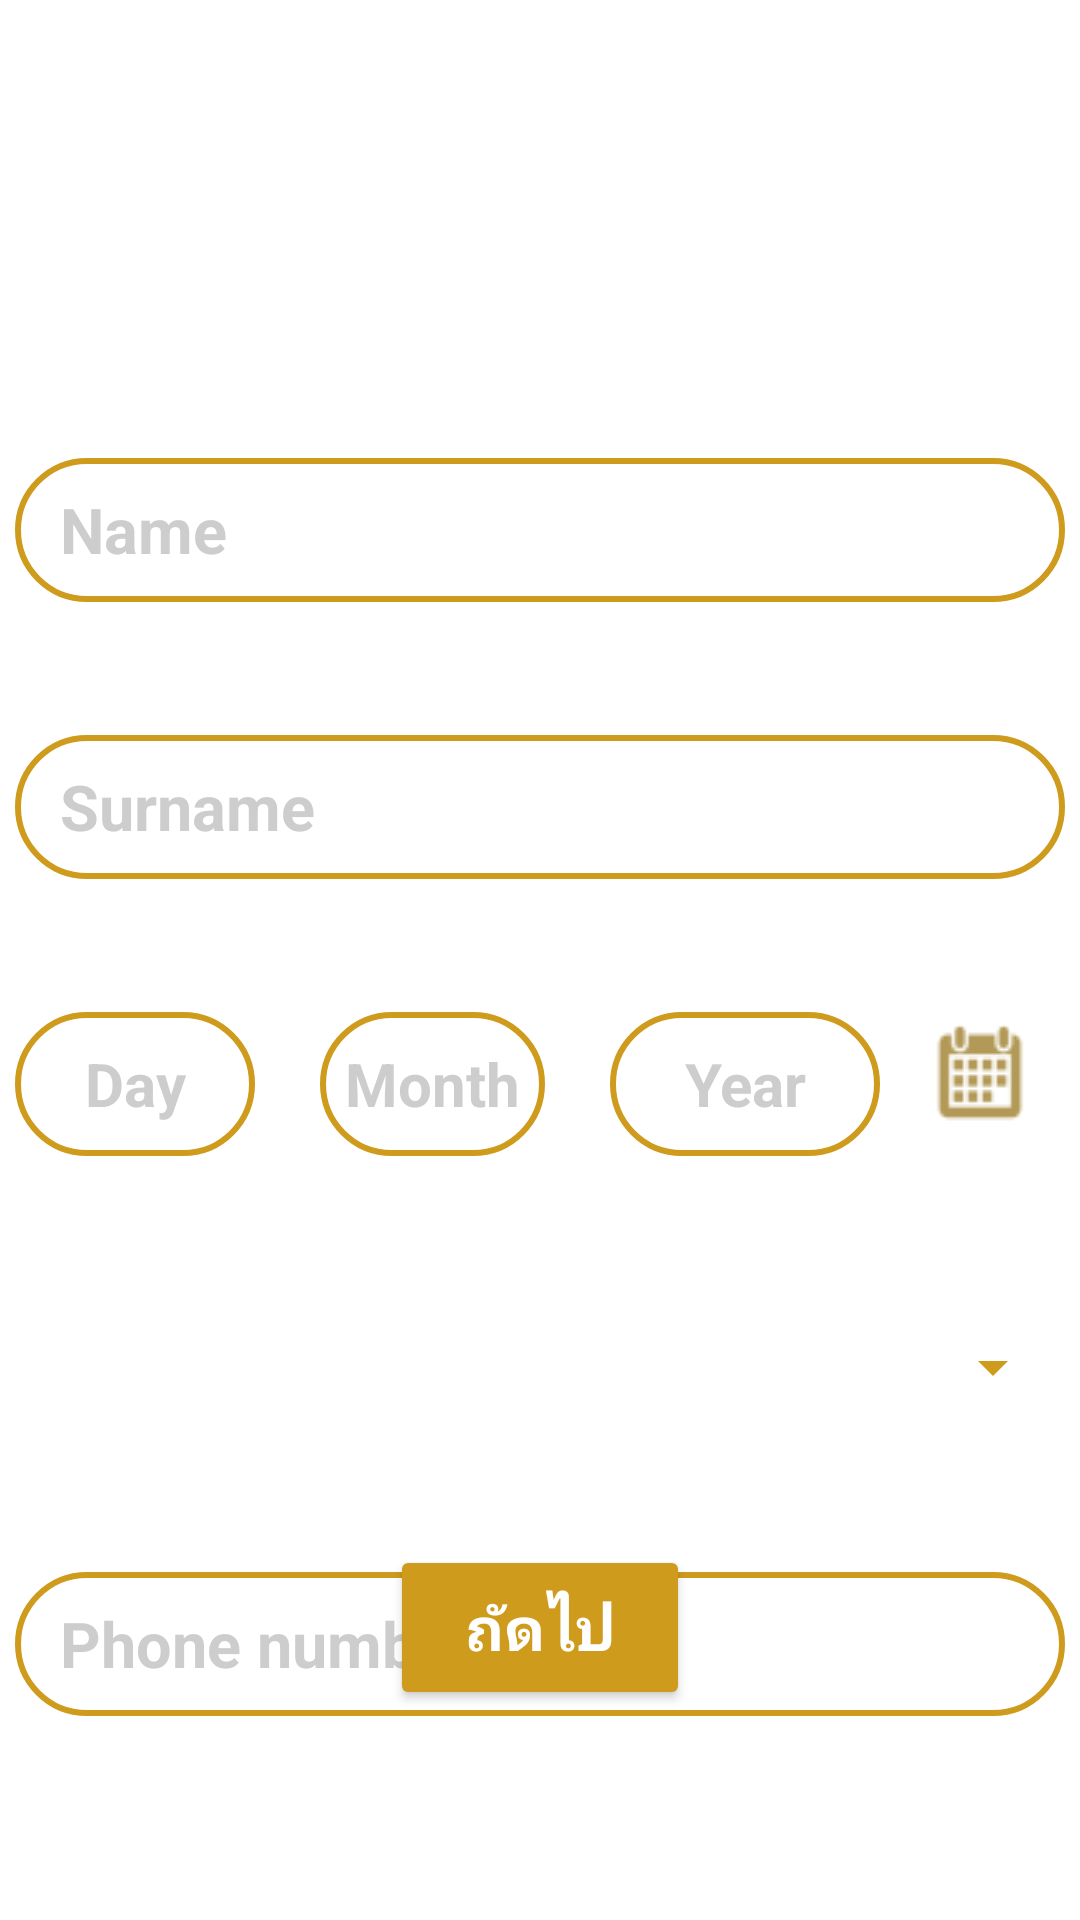

Here is an Android app screen rendered from its layout file. Give the layout XML and the strings, colors and styles it references.
<!-- AndroidManifest.xml: application theme Theme.DuangDeeProject -->
<!-- res/layout/activity_regis_name.xml -->
<?xml version="1.0" encoding="utf-8"?>
<androidx.constraintlayout.widget.ConstraintLayout xmlns:android="http://schemas.android.com/apk/res/android"
    xmlns:app="http://schemas.android.com/apk/res-auto"
    xmlns:tools="http://schemas.android.com/tools"
    android:id="@+id/RegisName_Activity"
    android:layout_width="match_parent"
    android:layout_height="match_parent"
    android:background="@drawable/img_background"
    tools:context=".ui.register.RegisNameActivity">


    <LinearLayout
        android:id="@+id/layout_head_regis_name"
        android:layout_width="match_parent"
        android:layout_height="wrap_content"
        android:orientation="vertical"
        android:textAlignment="textEnd"
        app:layout_constraintBottom_toBottomOf="parent"
        app:layout_constraintEnd_toEndOf="parent"
        app:layout_constraintHorizontal_bias="0.0"
        app:layout_constraintStart_toStartOf="parent"
        app:layout_constraintTop_toTopOf="parent"
        app:layout_constraintVertical_bias="0.110000014">

        <TextView
            android:id="@+id/txt_regis_create_email"
            android:layout_width="match_parent"
            android:layout_height="wrap_content"
            android:text="@string/title_create_account"
            android:textAlignment="center"
            android:textColor="@color/white"
            android:textSize="22sp"
            android:textStyle="bold" />

        <ImageView
            android:id="@+id/line_regis_email"
            android:layout_width="match_parent"
            android:layout_height="1.1dp"
            app:srcCompat="@drawable/img_line_4" />

    </LinearLayout>


    <LinearLayout
        android:id="@+id/layout_name"
        android:layout_width="350dp"
        android:layout_height="wrap_content"
        android:orientation="vertical"
        app:layout_constraintEnd_toEndOf="parent"
        app:layout_constraintStart_toStartOf="parent"
        app:layout_constraintTop_toBottomOf="@+id/layout_head_regis_name">

        <TextView
            android:id="@+id/txt_regis_name"
            android:layout_width="wrap_content"
            android:layout_height="wrap_content"
            android:layout_marginTop="30dp"
            android:text="@string/txt_name"
            android:textColor="@color/white"
            android:textSize="18sp"
            android:textStyle="bold" />

        <EditText
            android:id="@+id/editTextRegisName"
            style="@style/input_info"
            android:autofillHints="@string/title_name"
            android:hint="@string/title_name"
            android:inputType="text"
            />

    </LinearLayout>

    <LinearLayout
        android:id="@+id/layout_surname"
        android:layout_width="wrap_content"
        android:layout_height="wrap_content"
        android:orientation="vertical"
        app:layout_constraintEnd_toEndOf="parent"
        app:layout_constraintStart_toStartOf="parent"
        app:layout_constraintTop_toBottomOf="@+id/layout_name">

        <TextView
            android:id="@+id/txt_regis_surname"
            android:layout_width="wrap_content"
            android:layout_height="wrap_content"
            android:layout_marginTop="10dp"
            android:text="@string/txt_surname"
            android:textColor="@color/white"
            android:textSize="18sp"
            android:textStyle="bold" />

        <EditText
            android:id="@+id/editTextRegisSurname"
            style="@style/input_info"
            android:layout_marginTop="10dp"
            android:hint="@string/title_surname"
            android:inputType="text"/>

    </LinearLayout>

    <LinearLayout
        android:id="@+id/layout_dateofbirth"
        android:layout_width="350dp"
        android:layout_height="wrap_content"
        android:orientation="vertical"
        app:layout_constraintEnd_toEndOf="parent"
        app:layout_constraintHorizontal_bias="0.5"
        app:layout_constraintStart_toStartOf="parent"
        app:layout_constraintTop_toBottomOf="@+id/layout_surname">

        <TextView
            android:id="@+id/txt_regis_dateofbirth"
            android:layout_width="wrap_content"
            android:layout_height="wrap_content"
            android:layout_marginTop="10dp"
            android:text="@string/txt_dateofbirth"
            android:textColor="@color/white"
            android:textSize="18sp"
            android:textStyle="bold" />

        <LinearLayout
            android:id="@+id/linearLayout"
            android:layout_width="match_parent"
            android:layout_height="wrap_content"
            android:orientation="horizontal">

            <EditText
                android:id="@+id/editTextRegisDate"
                android:layout_width="80dp"
                android:layout_height="48dp"
                android:layout_marginTop="10dp"
                android:autofillHints="@string/title_day"
                android:background="@drawable/shape_edit"
                android:ems="10"
                android:hint="@string/title_day"
                android:inputType="text"
                android:textAlignment="center"
                android:textColor="@color/white"
                android:textColorHint="@color/blank"
                android:textSize="20sp"
                android:textStyle="bold" />

            <TextView
                android:id="@+id/slad1"
                android:layout_width="wrap_content"
                android:layout_height="wrap_content"
                android:layout_marginStart="5dp"
                android:layout_marginTop="15dp"
                android:text="/"
                android:textColor="@color/white"
                android:textSize="28sp" />

            <EditText
                android:id="@+id/editTextRegisMonth"
                android:layout_width="75dp"
                android:layout_height="48dp"
                android:layout_marginStart="5dp"
                android:layout_marginTop="10dp"
                android:autofillHints="@string/title_month"
                android:background="@drawable/shape_edit"
                android:ems="10"
                android:hint="@string/title_month"
                android:inputType="textPassword"
                android:textAlignment="center"
                android:textColor="@color/white"
                android:textColorHint="@color/blank"
                android:textSize="20sp"
                android:textStyle="bold" />

            <TextView
                android:id="@+id/slad2"
                android:layout_width="wrap_content"
                android:layout_height="wrap_content"
                android:layout_marginStart="5dp"
                android:layout_marginTop="15dp"
                android:text="/"
                android:textColor="@color/white"
                android:textSize="28sp" />

            <EditText
                android:id="@+id/editTextRegisYear"
                android:layout_width="90dp"
                android:layout_height="48dp"
                android:layout_marginStart="5dp"
                android:layout_marginTop="10dp"
                android:autofillHints="@string/title_year"
                android:background="@drawable/shape_edit"
                android:ems="10"
                android:hint="@string/title_year"
                android:inputType="textPassword"
                android:textAlignment="center"
                android:textColor="@color/white"
                android:textColorHint="@color/blank"
                android:textSize="20sp"
                android:textStyle="bold" />

            <ImageButton
                android:id="@+id/imageButton"
                android:layout_width="wrap_content"
                android:layout_height="wrap_content"
                android:layout_marginStart="5dp"
                android:background="@drawable/logo_calendar"
                android:contentDescription="@string/bt_calendar" />
        </LinearLayout>

    </LinearLayout>

    <LinearLayout
        android:id="@+id/layout_gender"
        android:layout_width="350dp"
        android:layout_height="wrap_content"
        android:orientation="vertical"
        app:layout_constraintEnd_toEndOf="parent"
        app:layout_constraintStart_toStartOf="parent"
        app:layout_constraintTop_toBottomOf="@+id/layout_dateofbirth">

        <TextView
            android:id="@+id/txt_regis_gender"
            android:layout_width="wrap_content"
            android:layout_height="wrap_content"
            android:layout_marginTop="10dp"
            android:text="@string/txt_gender"
            android:textColor="@color/white"
            android:textSize="18sp"
            android:textStyle="bold" />

        <Spinner
            android:id="@+id/spinner"
            android:layout_width="350dp"
            android:layout_height="48dp"
            android:layout_marginTop="10dp"
            android:backgroundTint="@color/gold"
            android:dropDownWidth="wrap_content"
            android:foreground="@drawable/shape_edit"
            android:paddingHorizontal="15dp" />
    </LinearLayout>

    <LinearLayout
        android:id="@+id/linearLayout3"
        android:layout_width="350dp"
        android:layout_height="wrap_content"
        android:orientation="vertical"
        app:layout_constraintEnd_toEndOf="parent"
        app:layout_constraintHorizontal_bias="0.5"
        app:layout_constraintStart_toStartOf="parent"
        app:layout_constraintTop_toBottomOf="@+id/layout_gender">

        <TextView
            android:id="@+id/txt_regis_phone"
            android:layout_width="wrap_content"
            android:layout_height="wrap_content"
            android:layout_marginTop="10dp"
            android:text="@string/txt_phone"
            android:textColor="@color/white"
            android:textSize="18sp"
            android:textStyle="bold" />

        <EditText
            android:id="@+id/editTextRegisPhone"
            style="@style/input_info"
            android:layout_marginTop="10dp"
            android:autofillHints="@string/title_password"
            android:hint="@string/title_phone"
            android:inputType="text"/>
    </LinearLayout>

    <Button
        android:id="@+id/bt_next_regis_name"
        style="@style/button_gold"
        android:layout_marginBottom="70dp"
        android:text="@string/bt_next"
        app:layout_constraintBottom_toBottomOf="parent"
        app:layout_constraintEnd_toEndOf="parent"
        app:layout_constraintStart_toStartOf="parent" />


</androidx.constraintlayout.widget.ConstraintLayout>
<!-- resources referenced by this layout -->
<resources>
  <color name="blank">#BABABABA</color>
  <color name="gold">#CE9B1D</color>
  <color name="white">#FFFFFF</color>
  <!-- drawable img_line_4: png bitmap (drawable, 138 bytes) -->
  <!-- drawable logo_calendar: png bitmap (drawable, 1324 bytes) -->
  <!-- drawable shape_edit (drawable) -->
  <?xml version="1.0" encoding="utf-8"?>
  <shape xmlns:android="http://schemas.android.com/apk/res/android">
      <corners android:radius="25dp"/>
      <stroke android:width="2dp" android:color="@color/gold"/>
  </shape>
  <string name="bt_calendar">calendar</string>
  <string name="bt_next">ถัดไป</string>
  <string name="title_create_account">สร้างบัญชีของคุณ</string>
  <string name="title_day">Day</string>
  <string name="title_month">Month</string>
  <string name="title_name">Name</string>
  <string name="title_password">Password</string>
  <string name="title_phone">Phone number</string>
  <string name="title_surname">Surname</string>
  <string name="title_year">Year</string>
  <string name="txt_dateofbirth">Date of Birth :</string>
  <string name="txt_gender">Gender :</string>
  <string name="txt_name">Name :</string>
  <string name="txt_phone">Phone number:</string>
  <string name="txt_surname">Surname :</string>
  <style name="button_gold">
          <item name="android:layout_width">100dp</item>
          <item name="android:layout_height">55dp</item>
          <item name="android:backgroundTint">@color/gold</item>
          <item name="android:textColor">@color/white</item>
          <item name="android:textSize">20sp</item>
          <item name="android:textStyle">bold</item>
          <item name="cornerRadius">30dp</item>
          <item name="android:textAlignment">center</item>
  
      </style>
  <style name="input_info">
          <item name="android:textColor">@color/white</item>
          <item name="android:textColorHint">@color/blank</item>
          <item name="android:layout_width">350dp</item>
          <item name="android:layout_height">48dp</item>
          <item name="android:background">@drawable/shape_edit</item>
          <item name="background">@drawable/shape_edit</item>
          <item name="android:textSize">21sp</item>
          <item name="android:textStyle">bold</item>
          <item name="android:ems">10</item>
          <item name="android:paddingHorizontal">15dp</item>
      </style>
  <style name="Theme.DuangDeeProject" parent="Theme.MaterialComponents.DayNight.NoActionBar">"&gt;
          
          <item name="colorPrimary">@color/black</item>
          <item name="colorPrimaryVariant">@color/white</item>
          <item name="colorOnPrimary">@color/white</item>
          
          <item name="colorSecondary">@color/teal_200</item>
          <item name="colorSecondaryVariant">@color/teal_700</item>
          <item name="colorOnSecondary">@color/black</item>
          
          <item name="android:statusBarColor">?attr/colorPrimaryVariant</item>
          
          <item name="fontFamily">@font/giraffe_font</item>
      </style>
  <color name="black">#FF000000</color>
  <color name="teal_200">#FF03DAC5</color>
  <color name="teal_700">#FF018786</color>
</resources>
